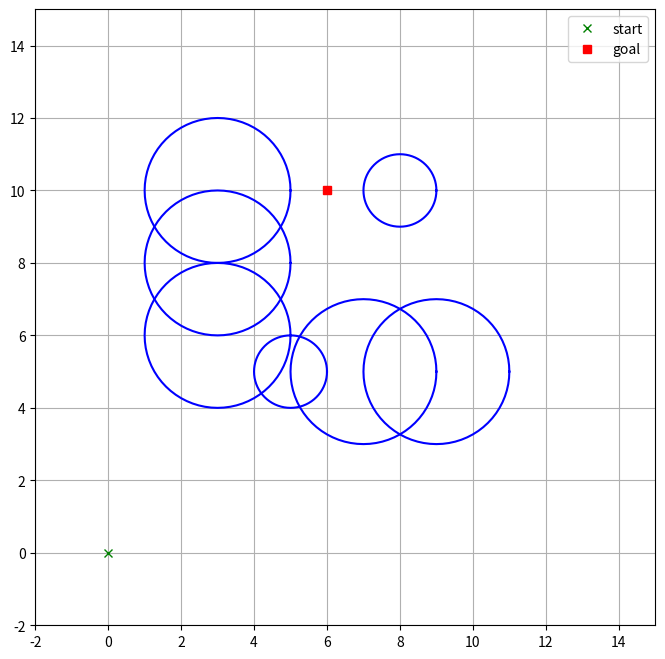

This chart was generated by the following Python code: (Note: this script raises an exception after producing the figure.)
import random

import matplotlib.pyplot as plt
import numpy as np

def plot_circle(x, y, size, color="-b"):
    """Draw circle of radius size and center pos (x,y)."""
    deg = list(range(0, 360, 5))
    deg.append(0)
    xl = [x + size * np.cos(np.deg2rad(d)) for d in deg]
    yl = [y + size * np.sin(np.deg2rad(d)) for d in deg]
    plt.plot(xl, yl, color)


def plot_obstacles(obstacle_list, q_start, q_end):
    """Draw all obstacles in the scene."""
    for (ox, oy, size) in obstacle_list:
        plot_circle(ox, oy, size)

    plt.plot(q_start[0], q_start[1], "xg", label="start")
    plt.plot(q_end[0], q_end[1], "sr", label="goal")

    plt.axis([-2, 15, -2, 15])
    plt.grid(True)
    plt.legend(loc="upper right")


obstacle_list = [
    (5, 5, 1),
    (3, 6, 2),
    (3, 8, 2),
    (3, 10, 2),
    (7, 5, 2),
    (9, 5, 2),
    (8, 10, 1),
]  # [x, y, radius]

q_start_pos, q_end_pos = (0, 0), (6, 10)

plt.figure(figsize=(8, 8))
plot_obstacles(obstacle_list, q_start_pos, q_end_pos)

class Node:
    """RRT Node

    The attributes of the class are
    * pos: the position of the node, format: tuple "(x,y)"
    * path: the sampled path of the robot from the parent position to the
            current position, format: list of tuples "[(x,y), ...]".
            NOTE: the path shall include both the parent position
                  "parent.pos" as well as the current positon "pos"
    * parent: the parent node, format: RRT node "node"
    """

    def __init__(self, pos, path=[], parent=None):
        self.pos = pos
        self.path = path
        self.parent = parent

    def __str__(self):
        """Allows printing of a node."""
        return (
            "<"
            + str(self.pos)
            + ", path="
            + str(self.path)
            + ", parent="
            + str(self.parent.pos)
            + ">"
        )


def get_nearest_node_index(node_list, rnd_node_pos):
    """Return index of closest node to position "rnd_node_pos" in list of nodes "node_list"."""
    # INSERT CODE HERE

    # END INSERTED CODE


def check_collision(node_pos, obstacle_list):
    """Check if "node_pos" collides with any of the obstacles in "obstacle_list".

    Returns "True" if a collision has been detected, "False" otherwise.
    """
    # INSERT CODE HERE

    # END INSERTED CODE


def calc_distance_and_angle(from_node, to_node):
    """Compute distance and angle (in rad) from "from_node" to "to_node"."""
    dx = to_node.pos[0] - from_node.pos[0]
    dy = to_node.pos[1] - from_node.pos[1]
    d = np.sqrt(dx**2 + dy**2)
    theta = np.arctan2(dy, dx)
    return d, theta


## tests
n1 = Node((1, 1), path=[(0, 0), (0.3, 0.3), (0.6, 0.6), (1, 1)], parent=None)
n2 = Node((2, 2), path=[(1, 1), (1.3, 1.3), (1.6, 1.6), (2, 2)], parent=n1)
n3 = Node((8, 8), path=[(2, 2), (4, 4), (6, 6), (8, 8)], parent=n2)
n4 = Node((6, 6), path=[(2, 2), (3, 3), (4, 4), (5, 5), (6, 6)], parent=n2)
rnd_node_pos = (3, 2)
node_list = [n1, n2, n3, n4]

assert get_nearest_node_index(node_list, rnd_node_pos) == 1

assert not check_collision(n1.pos, obstacle_list)
assert check_collision(n4.pos, obstacle_list)

assert calc_distance_and_angle(n1, n2) == (np.sqrt(2), np.pi / 4.0)

def local_planner(from_node, to_node, obstacle_list, stepSize=0.33, numSteps=3):
    """Local planner function.

    Arguments:
        * from_node: the start node (type: class Node)
        * to_node: the target node (type: class Node)
        * obstacle_list: the circular obstacles in the scene (type: [(x,y,r), ...])
        * stepSize: the robot should move about this distance for "numSteps" times
            and check collisions on each individual step (type: float)
        * numSteps: the number of steps to make (type: int)

    Returns:
        The resulting new node (type: class Node). Note that the robot shall move **exactly**
        to the desired node if the distance between the robot and "to_node" is below "stepSize".
    """

    new_node = Node(from_node.pos, path=[from_node.pos], parent=from_node)

    # INSERT CODE HERE

    return new_node
    # END INSERTED CODE


q_new = local_planner(n1, n2, obstacle_list, stepSize=0.5, numSteps=3)
assert q_new.pos == n2.pos
assert q_new.path[0] == n1.pos
assert q_new.path[-1] == n2.pos
assert len(q_new.path) == 4

def draw_graph(node_list, result_path=None):
    """Draws the graph and found path."""
    for node in node_list:
        path_x, path_y = zip(*node.path)
        plt.plot(path_x, path_y, "-g")

    if result_path:
        path_x, path_y = zip(*result_path)
        plt.plot(path_x, path_y, "-r")


def RRT(
    q_start_pos,
    q_end_pos,
    obstacle_list,
    goal_sampling_rate=0.1,
    worldSize=(15, 15),
    maxIter=1000,
):
    """Goal oriented RRT.

    Arguments:
        * q_start_pos: the start position (type: tuple (x,y))
        * q_end_pos: the goal position (type: tuple (x,y))
        * obstacle_list: the circular obstacles in the scene (type: [(x,y,r), ...])
        * goal_sampling_rate: the rate with which the goal position is drawn as a
            new desired node (type: float)
        * worldSize: the size of the world used for sampling new positons (type: tuple (max_x,max_y))
        * maxIter: the maximum number of iterations used in the RRT algorithm (type: int)

    Returns:
        * path: the path from start to goal ("None" if none was found, a list of positions
            [(x,y), ...] otherwise.
        * node_list: the list of nodes that forms the random tree (type: [class Node])
    """

    # INSERT CODE HERE
    q_start = Node(q_start_pos, path=[q_start_pos], parent=None)
    node_list = [q_start]
    node_list

    # END INSERTED CODE


# find path to goal
path, node_list = RRT(q_start_pos, q_end_pos, obstacle_list, maxIter=1000)

# plot results
plt.figure(figsize=(8, 8))
plot_obstacles(obstacle_list, q_start_pos, q_end_pos)
draw_graph(node_list, result_path=path)